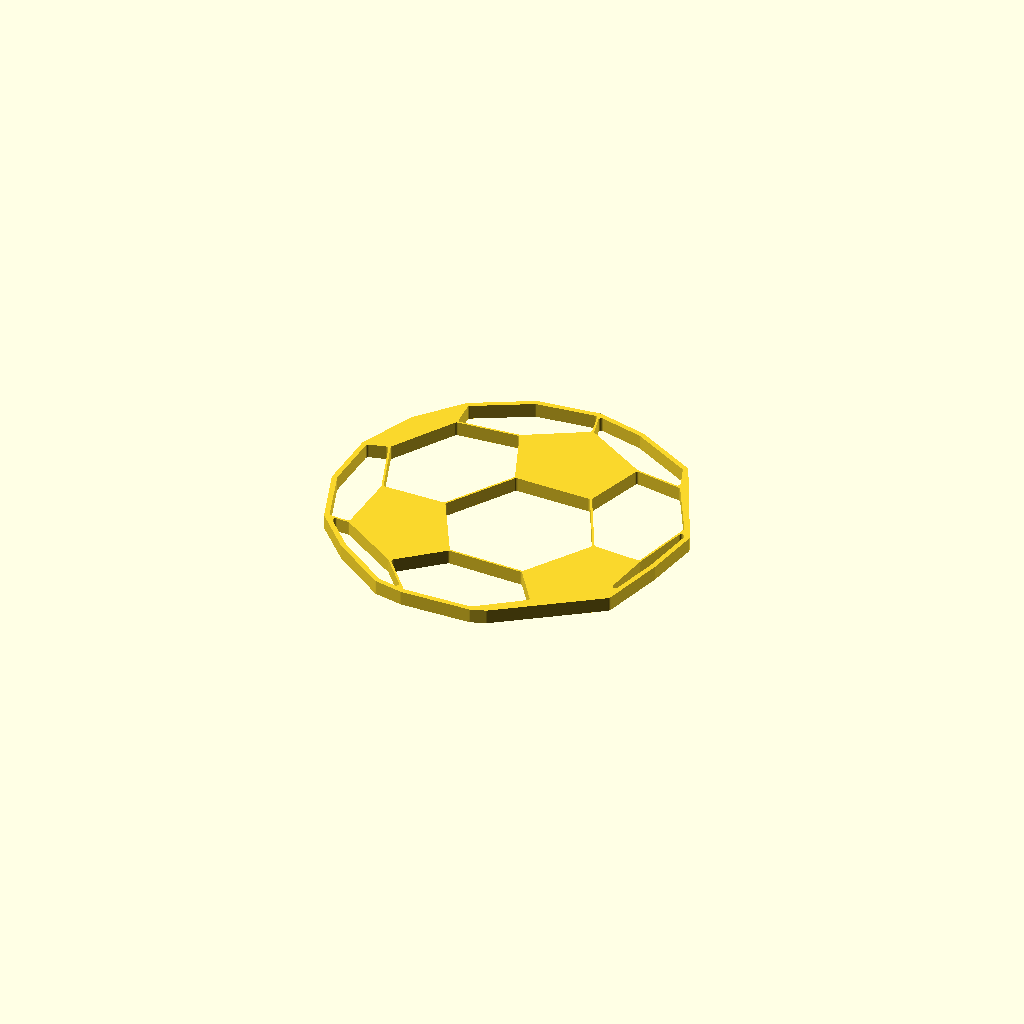
Cell 1: rendered with the file's own defaults.
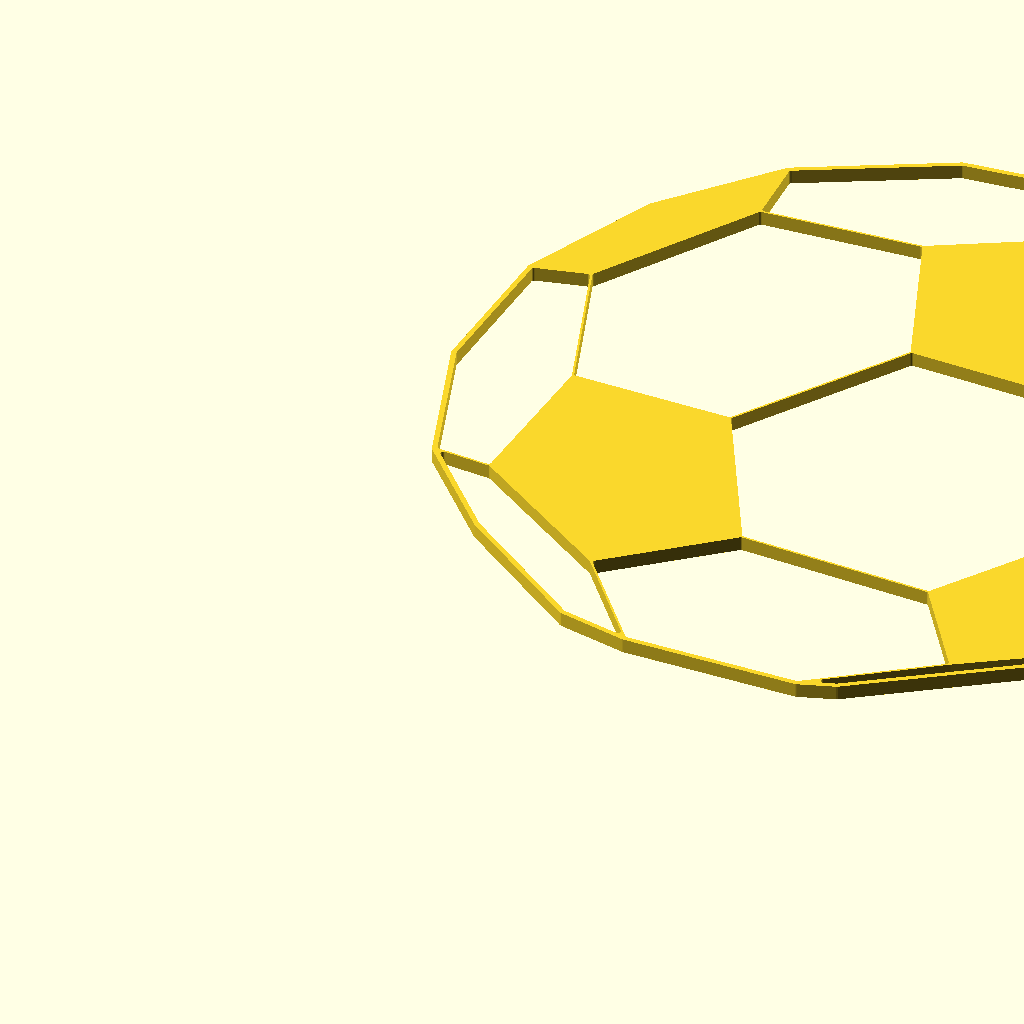
Cell 2: the same model with max_size_in_millimeter = 300.
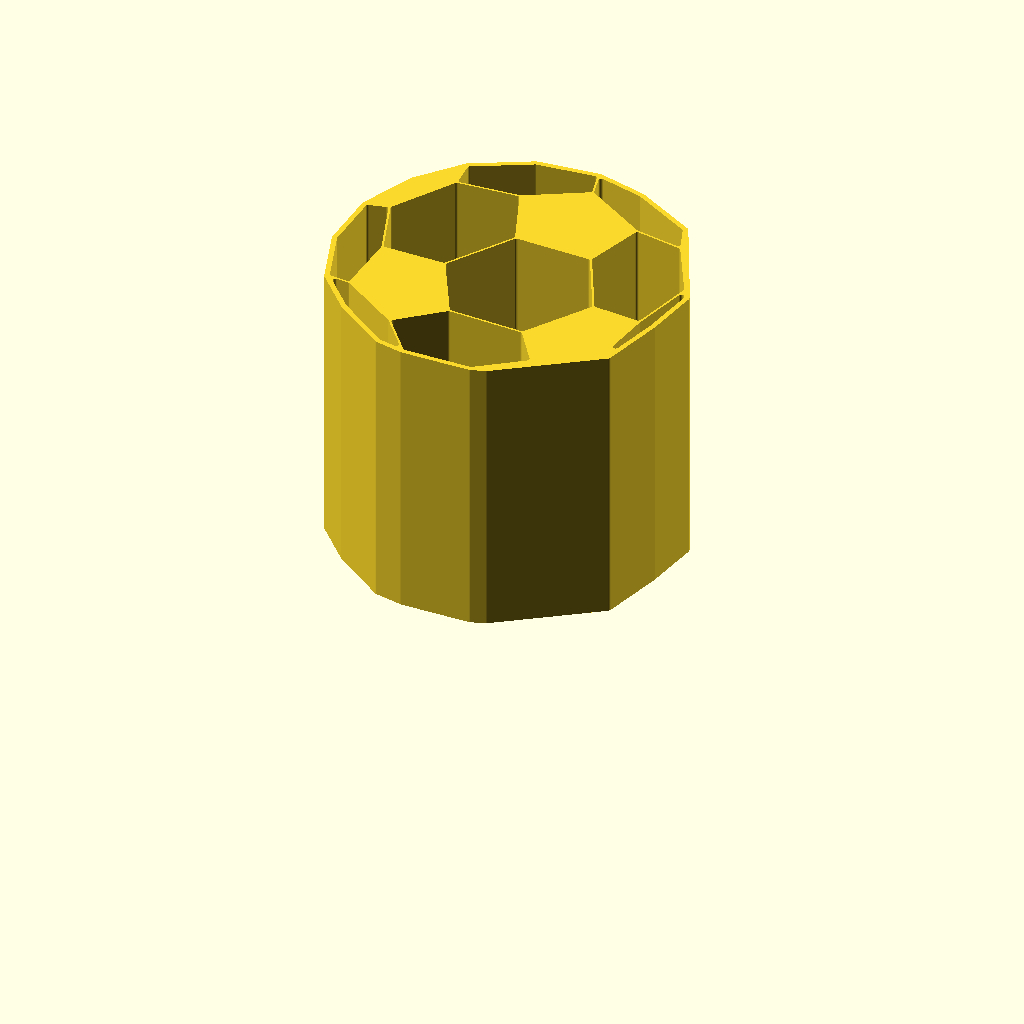
Cell 3 — model_height_in_millimeter set to 100, the other parameters unchanged.
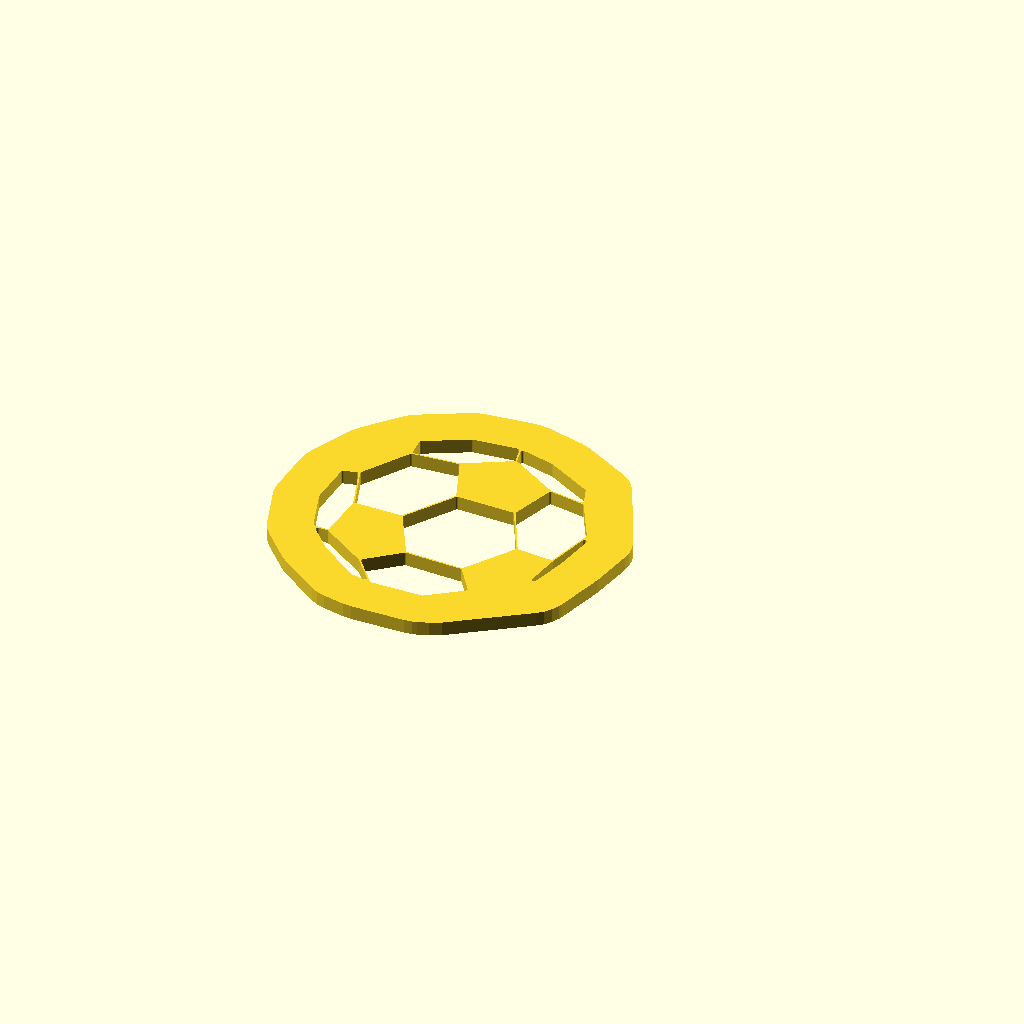
Cell 4: outline_size_in_millimeter = 20 (everything else at default).
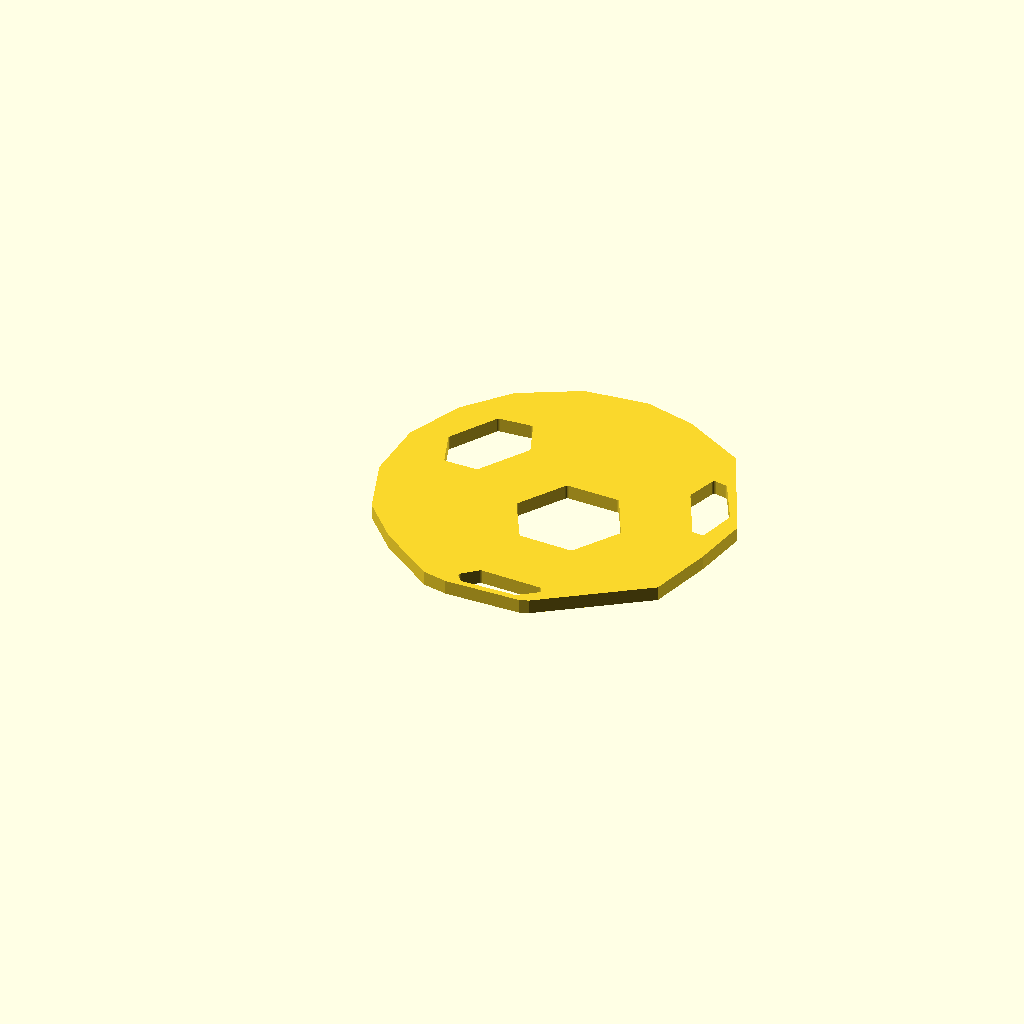
Cell 5: the same model with inline_size_in_millimeter = 20.
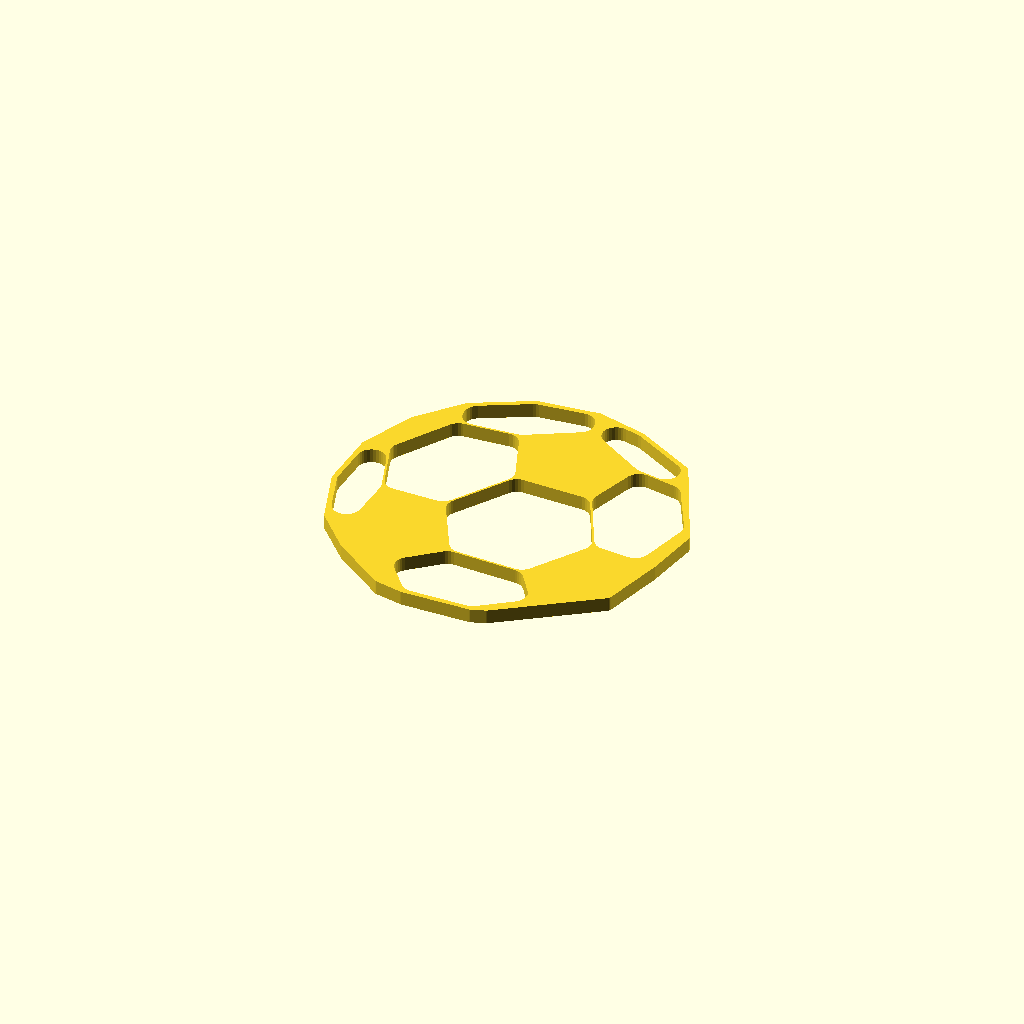
Cell 6: the same model with inline_edge_radius_in_millimeter = 5.
One fixed orthographic camera (rotation 55°, 0°, 25°; colour scheme Cornfield) for every cell.
The OpenSCAD source (inputs/thingiverse/files/thing-2644010/files/customizable-origami-football.scad):
/*
 * Customizable Origami - Football - https://www.thingiverse.com/thing:2644010
 * by Dennis Hofmann - https://www.thingiverse.com/mightynozzle/about
 * created 2017-11-14
 * version v1.0
 *
 * Changelog
 * --------------
 * v1.0:
 *      - final design
 * --------------
 * 
 * This work is licensed under the Creative Commons - Attribution - NonCommercial - ShareAlike license.
 * https://creativecommons.org/licenses/by-nc-sa/3.0/
 */


 // Parameter Section //
//-------------------//

// preview[view:north, tilt:top]

// The maximum size of the longest side. The shorter side will be automatically resized in same ratio.
max_size_in_millimeter = 120; //[20:300]

// The height of the model.
model_height_in_millimeter = 5; //[0.2:0.2:100]

// Thickness of the outer outline.
outline_size_in_millimeter = 1.8; //[0.5:0.1:20]

// Thickness of the inner outline.
inline_size_in_millimeter = 0.7; //[0.5:0.1:20]

// Roundiness of the ends of the inner outlines.
inline_edge_radius_in_millimeter = 1.0; //[0.0:0.1:5]

// Flip model
flip_model = "no"; //[yes,no]

/*[hidden]*/
max_size = max_size_in_millimeter;
model_height = model_height_in_millimeter;
$fn=32;

// Outer Points
A1 = [99, 309];
A2 = [215, 184];
A3 = [391, 57];
A4 = [483, 38];
A5 = [717, 41];
A6 = [764, 57];
A7 = [1079, 279];
A8 = [1135, 489];
A9 = [1166, 672];
A10 = [1148, 712];
A11 = [1005, 1008];
A12 = [803, 1119];
A13 = [638, 1161];
A14 = [431, 1139];
A15 = [241, 1038];
A16 = [120, 897];
A17 = [41, 714];
A18 = [33, 507];

outline = [A1, A2, A3, A4, A5, A6, A7, A8, A9, A10, A11, A12, A13, A14, A15, A16, A17, A18];

// Inner Points
B1 = [175, 304];
B2 = [375, 170];
B3 = [522, 296];
B4 = [401, 522];
B5 = [186, 523];
B6 = [873, 156];
B7 = [783, 286];
B8 = [926, 505];
B9 = [1091, 492];
B10 = [1060, 280];
B11 = [545, 746];
B12 = [808, 739];
B13 = [873, 940];
B14 = [660, 1071];
B15 = [462, 959];
B16 = [246, 943];
B17 = [114, 732];
B18 = [1040, 912];

// Polygons
C1 = [A1, A2, A3, A4, B2, B1];
C2 = [B2, A4, A5, B6, B7, B3];
C3 = [A5, A6, A7, B10, B6];
C4 = [A10, B9, B10, A7, A8, A9];
C5 = [B8, B7, B3, B4, B11, B12];
C6 = [B8, B9, A10, B18, B13, B12];
C7 = [A11, B18, A10, A9];
C8 = [A11, B18, B13, B14, A13, A12];
C9 = [B14, B15, B16, A15, A14, A13];
C10 = [B15, B11, B4, B5, B17, B16];
C11 = [B17, B5, B1, A1, A18, A17];

cut_polygons = [C1, C2, C3, C4, C5, C6, C7, C8, C9, C10, C11];

min_x = A18[0];
min_y = A4[1];
max_x = A9[0];
max_y = A13[1];

x_size = max_x - min_x;
y_size = max_y - min_y;

x_factor = max_size / x_size;
y_factor = max_size / y_size;

inline_size = x_size > y_size ? inline_size_in_millimeter / x_factor / 2: inline_size_in_millimeter / y_factor / 2;
inline_edge_radius = x_size > y_size ? inline_edge_radius_in_millimeter / x_factor: inline_edge_radius_in_millimeter / y_factor;
outline_size = x_size > y_size ? outline_size_in_millimeter / x_factor - inline_size: outline_size_in_millimeter / y_factor - inline_size;


 // Program Section //
//-----------------//

if(x_size > y_size) {
    resize(newsize=[max_size, x_factor * y_size, model_height]){
        if(flip_model == "yes") {
            mirror([0,1,0]) {
                rotate([180,180,0]) {    
                    create(outline, cut_polygons);
                }
            }
        } else {
            create(outline, cut_polygons);
        }
    }
} else {
    resize(newsize=[y_factor * x_size, max_size, model_height]){
        if(flip_model == "yes") {
            mirror([0,1,0]) {
                rotate([180,180,0]) {    
                    create(outline, cut_polygons);
                }
            }
        } else {
            create(outline, cut_polygons);
        }
    }
}


 // Module Section //
//----------------//

module create() {
    linear_extrude(height=1) {
        difference() {
            offset(r = -0) {
                offset(r = +outline_size) {
                    polygon(points = outline, convexity = 10);
                }
            }
            
            for(cut_polygon = [0:len(cut_polygons)]) {
                offset(r = +inline_edge_radius) {
                    offset(r = -inline_size - inline_edge_radius) {
                        polygon(points = cut_polygons[cut_polygon], convexity = 10);
                    }
                }
            }
        }
    }
}
Customizer parameters (derived from the source; name, type, default, range or options):
max_size_in_millimeter: number, default 120, range 20 to 300
model_height_in_millimeter: number, default 5, range 0.2 to 100, step 0.2
outline_size_in_millimeter: number, default 1.8, range 0.5 to 20, step 0.1
inline_size_in_millimeter: number, default 0.7, range 0.5 to 20, step 0.1
inline_edge_radius_in_millimeter: number, default 1, range 0 to 5, step 0.1
flip_model: string, default "no", options "yes", "no"
